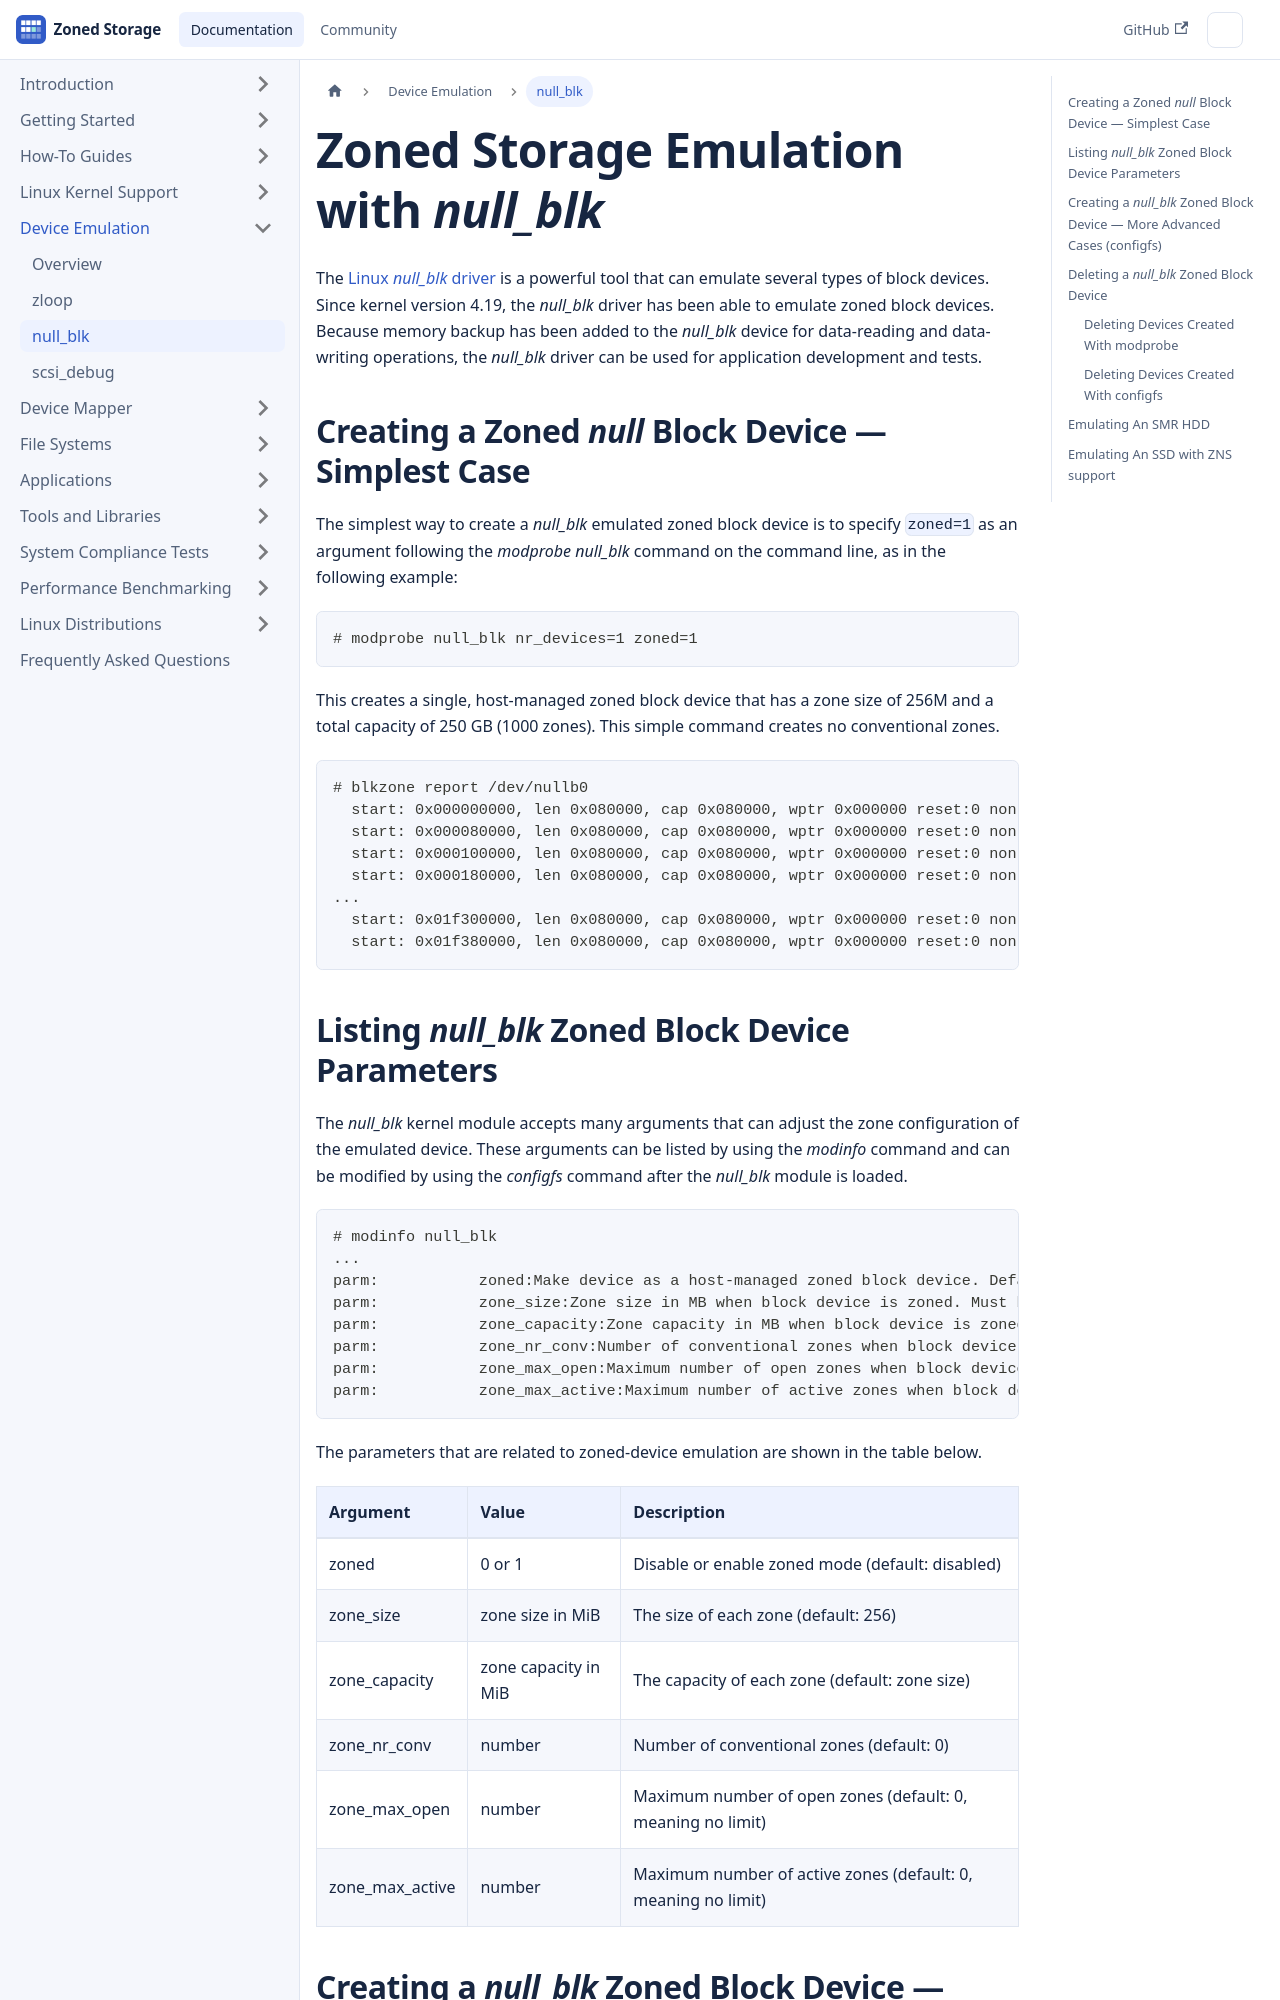

repository: westerndigitalcorporation/zonedstorage.io · page: docs/device-emulation/null_blk.html · generator: docusaurus

---
id: null_blk
title: Zoned Storage Emulation with null_blk
sidebar_label: null_blk
---

# Zoned Storage Emulation with *null_blk*

The [Linux *null_blk*
driver](https://docs.kernel.org/block/null_blk.html) is a powerful tool that
can emulate several types of block devices. Since kernel version 4.19, the
*null_blk* driver has been able to emulate zoned block devices. Because memory
backup has been added to the *null_blk* device for data-reading and data-writing
operations, the *null_blk* driver can be used for application development and
tests.

## Creating a Zoned *null* Block Device &mdash; Simplest Case

The simplest way to create a *null_blk* emulated zoned block device is to
specify `zoned=1` as an argument following the *modprobe null_blk* command
on the command line, as in the following example:

```plaintext
# modprobe null_blk nr_devices=1 zoned=1
```

This creates a single, host-managed zoned block device that has a zone size of
256M and a total capacity of 250 GB (1000 zones). This simple command creates
no conventional zones.


```plaintext
# blkzone report /dev/nullb0
  start: 0x000000000, len 0x080000, cap 0x080000, wptr 0x000000 reset:0 non-seq:0, zcond: 1(em) [type: 2(SEQ_WRITE_REQUIRED)]
  start: 0x000080000, len 0x080000, cap 0x080000, wptr 0x000000 reset:0 non-seq:0, zcond: 1(em) [type: 2(SEQ_WRITE_REQUIRED)]
  start: 0x000100000, len 0x080000, cap 0x080000, wptr 0x000000 reset:0 non-seq:0, zcond: 1(em) [type: 2(SEQ_WRITE_REQUIRED)]
  start: 0x000180000, len 0x080000, cap 0x080000, wptr 0x000000 reset:0 non-seq:0, zcond: 1(em) [type: 2(SEQ_WRITE_REQUIRED)]
...
  start: 0x01f300000, len 0x080000, cap 0x080000, wptr 0x000000 reset:0 non-seq:0, zcond: 1(em) [type: 2(SEQ_WRITE_REQUIRED)]
  start: 0x01f380000, len 0x080000, cap 0x080000, wptr 0x000000 reset:0 non-seq:0, zcond: 1(em) [type: 2(SEQ_WRITE_REQUIRED)]
```
